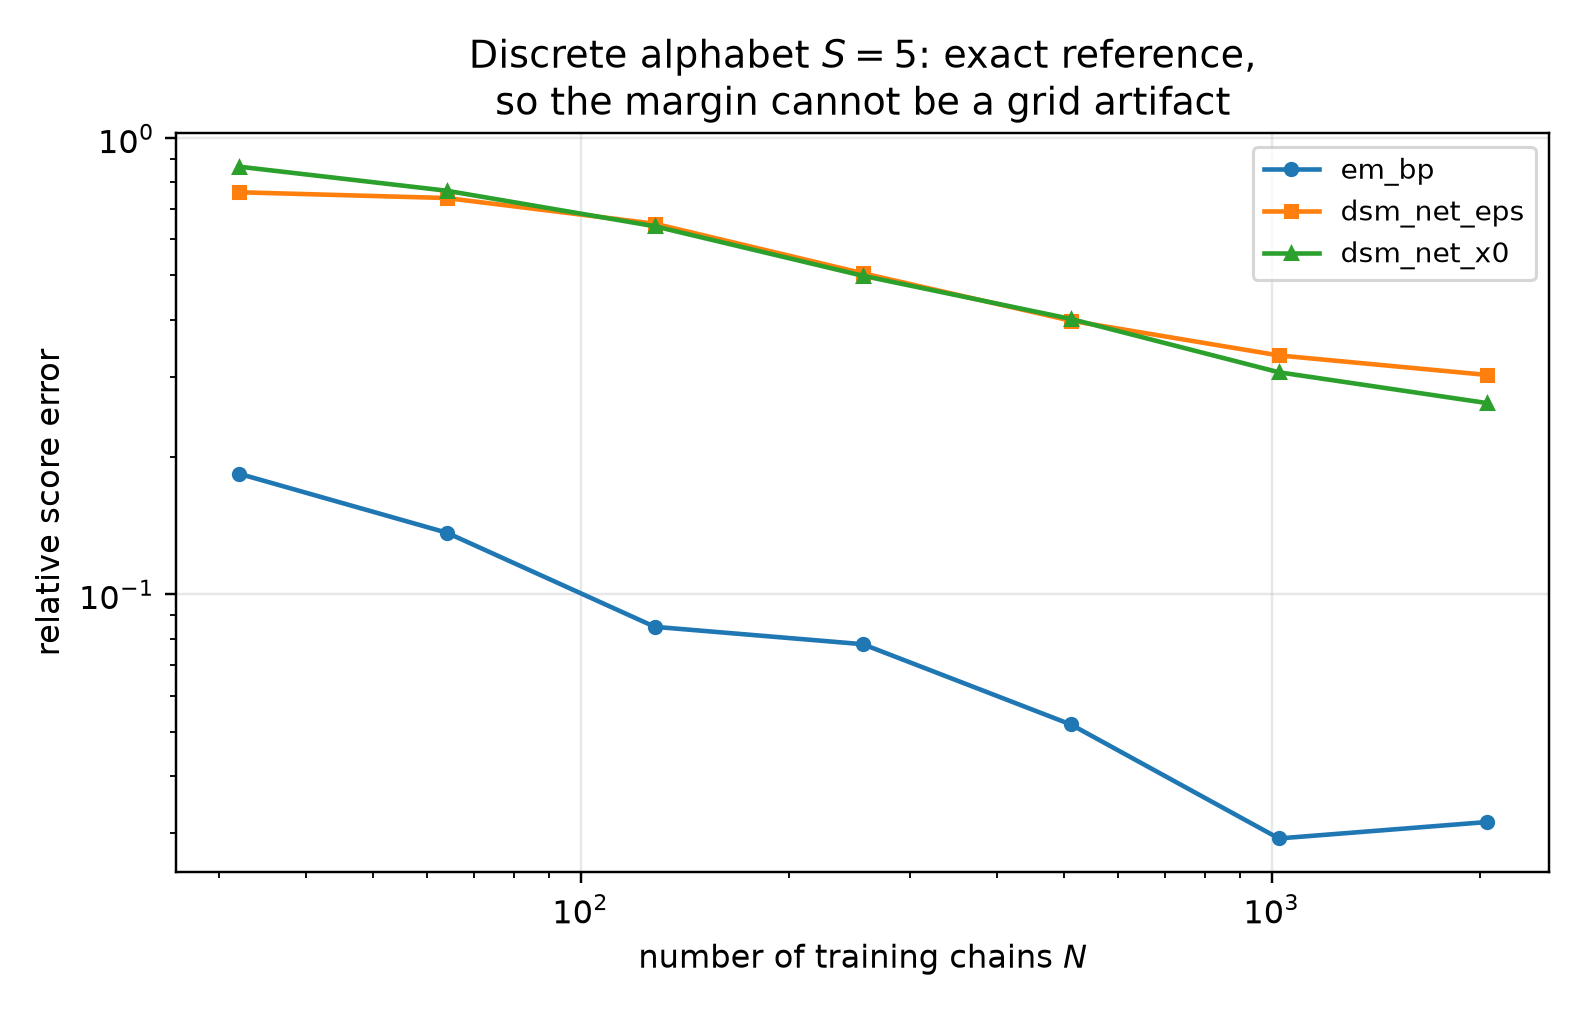

Values plotted in this chart, from the file beside it:
n_states, n_chains, t, em_n_params, net_n_params, em_seconds, em_monotone_violation, method, mean_rel_l2, score_rel_l2, mean_mse, identity_residual
5, 32, 0.1, 20, 25248, 1.17, 0.0, em_bp, 0.1933, 0.5259, 0.0242, 3.955171017678449e-16
5, 32, 0.1, 20, 25248, 1.17, 0.0, dsm_net_eps, 0.6235, 1.696, 0.2517, 1.4653806793699282e-16
5, 32, 0.1, 20, 25248, 1.17, 0.0, dsm_net_x0, 0.8091, 2.201, 0.4239, 1.4622704566836605e-16
5, 32, 0.2, 20, 25248, 1.17, 0.0, em_bp, 0.1625, 0.2471, 0.01374, 5.169127774779855e-16
5, 32, 0.2, 20, 25248, 1.17, 0.0, dsm_net_eps, 0.7461, 1.135, 0.2895, 1.6129225700124286e-16
5, 32, 0.2, 20, 25248, 1.17, 0.0, dsm_net_x0, 0.8288, 1.26, 0.3573, 1.71969053011434e-16
5, 32, 0.4, 20, 25248, 1.17, 0.0, em_bp, 0.1533, 0.1026, 0.00815, 1.0677690505797522e-15
5, 32, 0.4, 20, 25248, 1.17, 0.0, dsm_net_eps, 0.8153, 0.5455, 0.2304, 2.227474018024095e-16
5, 32, 0.4, 20, 25248, 1.17, 0.0, dsm_net_x0, 0.8752, 0.5856, 0.2656, 2.3783614556991097e-16
5, 32, 0.8, 20, 25248, 1.17, 0.0, em_bp, 0.1549, 0.03552, 0.004326, 2.796683684979569e-15
5, 32, 0.8, 20, 25248, 1.17, 0.0, dsm_net_eps, 1.164, 0.2671, 0.2445, 3.3579701485739125e-16
5, 32, 0.8, 20, 25248, 1.17, 0.0, dsm_net_x0, 0.9906, 0.2272, 0.177, 4.624139295701833e-16
5, 32, 1.6, 20, 25248, 1.17, 0.0, em_bp, 0.14, 0.008382, 0.001625, 1.1254937801374811e-14
5, 32, 1.6, 20, 25248, 1.17, 0.0, dsm_net_eps, 2.712, 0.1624, 0.6098, 5.080822752911075e-16
5, 32, 1.6, 20, 25248, 1.17, 0.0, dsm_net_x0, 0.9414, 0.05636, 0.07346, 1.6864964386191656e-15
5, 64, 0.1, 20, 25248, 1.226, 0.0, em_bp, 0.1414, 0.3846, 0.01294, 5.553329305954423e-16
5, 64, 0.1, 20, 25248, 1.226, 0.0, dsm_net_eps, 0.6044, 1.644, 0.2366, 1.4536882946003984e-16
5, 64, 0.1, 20, 25248, 1.226, 0.0, dsm_net_x0, 0.7222, 1.964, 0.3377, 1.517262868888268e-16
5, 64, 0.2, 20, 25248, 1.226, 0.0, em_bp, 0.1265, 0.1924, 0.008322, 6.789454402767838e-16
5, 64, 0.2, 20, 25248, 1.226, 0.0, dsm_net_eps, 0.7017, 1.067, 0.2561, 1.6154798624179094e-16
5, 64, 0.2, 20, 25248, 1.226, 0.0, dsm_net_x0, 0.7392, 1.124, 0.2842, 1.787828695777521e-16
5, 64, 0.4, 20, 25248, 1.226, 0.0, em_bp, 0.1098, 0.07348, 0.004181, 1.4477161229917436e-15
5, 64, 0.4, 20, 25248, 1.226, 0.0, dsm_net_eps, 0.7637, 0.511, 0.2022, 2.2957674368636394e-16
5, 64, 0.4, 20, 25248, 1.226, 0.0, dsm_net_x0, 0.7591, 0.508, 0.1998, 2.6324569424003233e-16
5, 64, 0.8, 20, 25248, 1.226, 0.0, em_bp, 0.1045, 0.02397, 0.00197, 4.072181375596438e-15
5, 64, 0.8, 20, 25248, 1.226, 0.0, dsm_net_eps, 1.186, 0.272, 0.2536, 3.3013716728426433e-16
5, 64, 0.8, 20, 25248, 1.226, 0.0, dsm_net_x0, 0.8375, 0.1921, 0.1265, 5.266833900879076e-16
5, 64, 1.6, 20, 25248, 1.226, 0.0, em_bp, 0.137, 0.008203, 0.001556, 1.1588409172574743e-14
5, 64, 1.6, 20, 25248, 1.226, 0.0, dsm_net_eps, 3.364, 0.2014, 0.9383, 4.2256915583821193e-16
5, 64, 1.6, 20, 25248, 1.226, 0.0, dsm_net_x0, 0.7675, 0.04595, 0.04883, 2.02252001498958e-15
5, 128, 0.1, 20, 25248, 1.552, 0.0, em_bp, 0.08615, 0.2344, 0.004805, 8.809296305840142e-16
5, 128, 0.1, 20, 25248, 1.552, 0.0, dsm_net_eps, 0.5048, 1.373, 0.165, 1.6535656677767756e-16
5, 128, 0.1, 20, 25248, 1.552, 0.0, dsm_net_x0, 0.614, 1.67, 0.2441, 1.6143898467160911e-16
5, 128, 0.2, 20, 25248, 1.552, 0.0, em_bp, 0.081, 0.1232, 0.003412, 1.0125776184004133e-15
5, 128, 0.2, 20, 25248, 1.552, 0.0, dsm_net_eps, 0.5947, 0.9043, 0.1839, 1.7697959722184608e-16
5, 128, 0.2, 20, 25248, 1.552, 0.0, dsm_net_x0, 0.6049, 0.9198, 0.1903, 1.9618906369839135e-16
5, 128, 0.4, 20, 25248, 1.552, 0.0, em_bp, 0.07311, 0.04892, 0.001853, 2.170775192695827e-15
5, 128, 0.4, 20, 25248, 1.552, 0.0, dsm_net_eps, 0.6915, 0.4627, 0.1658, 2.4633323559873365e-16
5, 128, 0.4, 20, 25248, 1.552, 0.0, dsm_net_x0, 0.6271, 0.4196, 0.1363, 2.95493093764674e-16
5, 128, 0.8, 20, 25248, 1.552, 0.0, em_bp, 0.06403, 0.01469, 0.0007396, 6.696660703371055e-15
5, 128, 0.8, 20, 25248, 1.552, 0.0, dsm_net_eps, 1.224, 0.2808, 0.2703, 3.1968689684388603e-16
5, 128, 0.8, 20, 25248, 1.552, 0.0, dsm_net_x0, 0.6944, 0.1593, 0.08697, 6.247188861299464e-16
5, 128, 1.6, 20, 25248, 1.552, 0.0, em_bp, 0.05606, 0.003356, 0.0002605, 2.792492524088667e-14
5, 128, 1.6, 20, 25248, 1.552, 0.0, dsm_net_eps, 3.766, 0.2255, 1.176, 3.7569394993887144e-16
5, 128, 1.6, 20, 25248, 1.552, 0.0, dsm_net_x0, 0.5944, 0.03559, 0.02929, 2.6610605099874936e-15
5, 256, 0.1, 20, 25248, 1.779, 0.0, em_bp, 0.08258, 0.2246, 0.004416, 9.362280396118092e-16
5, 256, 0.1, 20, 25248, 1.779, 0.0, dsm_net_eps, 0.3549, 0.9656, 0.08157, 2.1248156036335786e-16
5, 256, 0.1, 20, 25248, 1.779, 0.0, dsm_net_x0, 0.4745, 1.291, 0.1458, 1.8196661320730664e-16
5, 256, 0.2, 20, 25248, 1.779, 0.0, em_bp, 0.06611, 0.1005, 0.002273, 1.2592541470478525e-15
5, 256, 0.2, 20, 25248, 1.779, 0.0, dsm_net_eps, 0.4139, 0.6295, 0.08911, 2.242157592153038e-16
5, 256, 0.2, 20, 25248, 1.779, 0.0, dsm_net_x0, 0.4744, 0.7213, 0.117, 2.2008051184230936e-16
5, 256, 0.4, 20, 25248, 1.779, 0.0, em_bp, 0.06028, 0.04034, 0.00126, 2.6224635624102913e-15
5, 256, 0.4, 20, 25248, 1.779, 0.0, dsm_net_eps, 0.5896, 0.3945, 0.1205, 2.738041016962389e-16
5, 256, 0.4, 20, 25248, 1.779, 0.0, dsm_net_x0, 0.4959, 0.3318, 0.08526, 3.5743923882346093e-16
5, 256, 0.8, 20, 25248, 1.779, 0.0, em_bp, 0.07329, 0.01681, 0.0009689, 5.7456589686722364e-15
5, 256, 0.8, 20, 25248, 1.779, 0.0, dsm_net_eps, 1.251, 0.2869, 0.2823, 3.157912259223759e-16
5, 256, 0.8, 20, 25248, 1.779, 0.0, dsm_net_x0, 0.5414, 0.1242, 0.05287, 8.037380721441208e-16
5, 256, 1.6, 20, 25248, 1.779, 0.0, em_bp, 0.1088, 0.006516, 0.000982, 1.4493439517953754e-14
5, 256, 1.6, 20, 25248, 1.779, 0.0, dsm_net_eps, 4.202, 0.2516, 1.464, 3.394557203884061e-16
5, 256, 1.6, 20, 25248, 1.779, 0.0, dsm_net_x0, 0.4671, 0.02797, 0.01809, 3.34849368572395e-15
... 45 more rows
